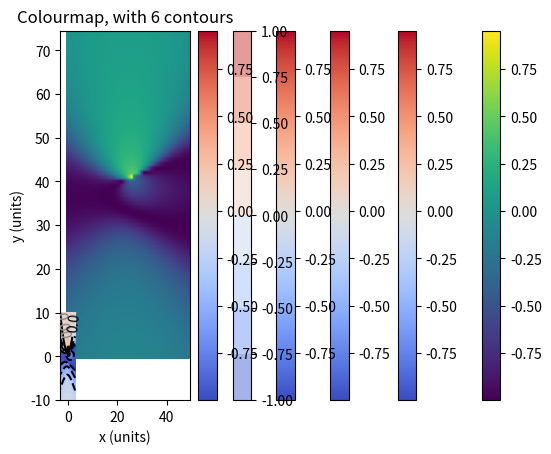
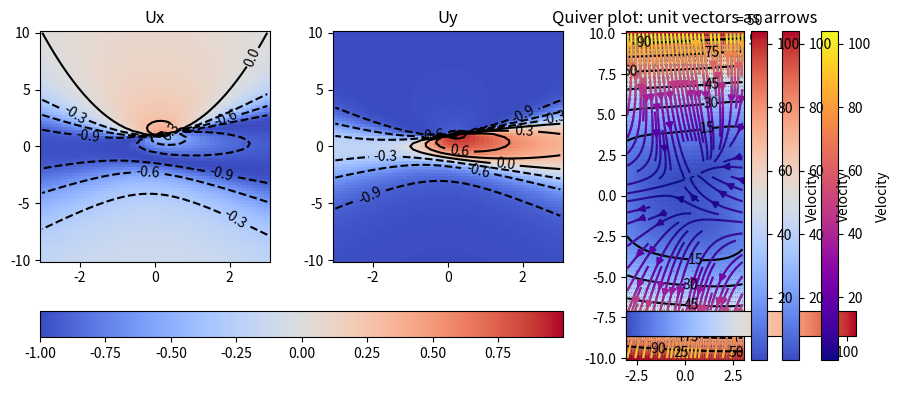

Here is the Python script that generated these plots, in order:
import matplotlib.pyplot as plt
import numpy as np

# Set up X-Y coordinates
x = np.linspace(-3, 3, 50)
y = np.linspace(-10, 10, 75)
X, Y = np.meshgrid(x, y)

# Vx and Vy are components of V
Vx = -1 - X**2 + Y
Vy = 1 + X - Y**2
V = np.sqrt(Vx**2 + Vy**2)

# Make Vx and Vy unit vectors [i.e., Vx^2 + Vy^2 = 1] (not required).
Ux = Vx / V
Uy = Vy / V

plt.imshow(Ux)
plt.colorbar()
plt.title("imshow, with defaults")
plt.show()

t_extent = (x.min(), x.max(), y.min(), y.max())
plt.imshow(Ux, cmap="coolwarm", extent=t_extent, origin="lower", aspect="auto")
plt.colorbar()
plt.title("With corrected origin")
plt.ylabel("y (units)")
plt.xlabel("x (units)")
plt.show()

plt.imshow(
    Ux,
    cmap="coolwarm",
    extent=t_extent,
    origin="lower",
    aspect="auto",
    interpolation="bilinear",
)
plt.title("With smoothing (interpolation)")
plt.colorbar()
plt.show()

# plt.pcolormesh(X, Y, Ux, cmap="coolwarm", shading='nearest')
plt.pcolormesh(X, Y, Ux, cmap="coolwarm", shading="gouraud")
plt.title("pcolormesh with smoothing (shading='gouraud')")
plt.colorbar()
plt.show()

CS = plt.contour(X, Y, Ux, cmap="coolwarm")
plt.clabel(CS, inline=True)
# plt.colorbar()
plt.title("Contours")
plt.show()

CS = plt.contour(X, Y, Ux, cmap="coolwarm")
plt.clabel(CS, inline=True, fontsize=10, colors="grey")

# "filled" contour - solid colours between contours
plt.contourf(X, Y, Ux, cmap="coolwarm", alpha=0.5)
plt.title("Filled contours")
plt.colorbar()
plt.show()

plt.pcolormesh(X, Y, Ux, cmap="coolwarm", shading="gouraud")
plt.colorbar()

num_contours = 6
CS = plt.contour(X, Y, Ux, num_contours, colors="k")
plt.clabel(CS, inline=True, fontsize=10)
plt.title(f"Colourmap, with {num_contours} contours")
plt.show()

import matplotlib.cm as cm
from matplotlib.colors import Normalize

fig, (ax1, ax2, ax3) = plt.subplots(1, 3, figsize=(9, 4))
fig.tight_layout(pad=1.5)

# Use the same colormap for Ux and Uy (but a different one for V)
normalizer = Normalize(min(Ux.min(), Uy.min()), max(Ux.max(), Uy.max()))
# normalizer = Normalize(-1, 1) # gives better, but less general, result
im = cm.ScalarMappable(norm=normalizer, cmap="coolwarm")

t1 = ax1.pcolor(X, Y, Ux, cmap="coolwarm", norm=normalizer)
CS = ax1.contour(X, Y, Ux, 6, origin="lower", colors="black")
ax1.clabel(CS, inline=True, fontsize=10)
ax1.set_title("Ux")

t2 = ax2.pcolor(X, Y, Uy, cmap="coolwarm", norm=normalizer)
CS = ax2.contour(X, Y, Uy, 6, origin="lower", colors="black")
ax2.clabel(CS, inline=True, fontsize=10)
ax2.set_title("Uy")

fig.colorbar(im, ax=[ax1, ax2], orientation="horizontal")

imv = ax3.pcolor(X, Y, V, cmap="coolwarm")
CS = ax3.contour(X, Y, V, 6, origin="lower", colors="black")
ax3.clabel(CS, inline=True, fontsize=10)
ax3.set_title("V")

# use 'aspect' to change width/height of colorbar (20 is default)
fig.colorbar(imv, ax=[ax3], orientation="horizontal", aspect=9)

plt.show()

plt.streamplot(X, Y, Vx, Vy)
plt.title("Vx and Vy directions: loses magnitude info")
plt.show()

# Varying color along a streamline
strm = plt.streamplot(X, Y, Vx, Vy, color=V, cmap="plasma")
plt.colorbar(strm.lines, label="Velocity")
plt.title("Varying Color")
plt.show()

q = plt.quiver(X, Y, Vx, Vy)
plt.show()

e = 4
q = plt.quiver(X[::e, ::e], Y[::e, ::e], Vx[::e, ::e], Vy[::e, ::e])
plt.quiverkey(q, X=0.85, Y=1.03, U=50.0, label="= 50", labelpos="E")
plt.title("Quiver plot: every 4th + key")
plt.show()

e = 4
q = plt.quiver(
    X[::e, ::e],
    Y[::e, ::e],
    Vx[::e, ::e],
    Vy[::e, ::e],
    V[::e, ::e],
    cmap="coolwarm",
)
plt.quiverkey(
    q, X=0.82, Y=0.91, U=50.0, label="= 50", labelpos="E", coordinates="figure"
)
plt.colorbar(q, label="Velocity")
plt.title("Quiver plot: + colour")
plt.show()

e = 4
q = plt.quiver(
    X[::e, ::e], Y[::e, ::e], Ux[::e, ::e], Uy[::e, ::e], V[::e, ::e], cmap="coolwarm"
)
plt.colorbar(q, label="Velocity")
plt.title("Quiver plot: unit vectors as arrows")
plt.show()